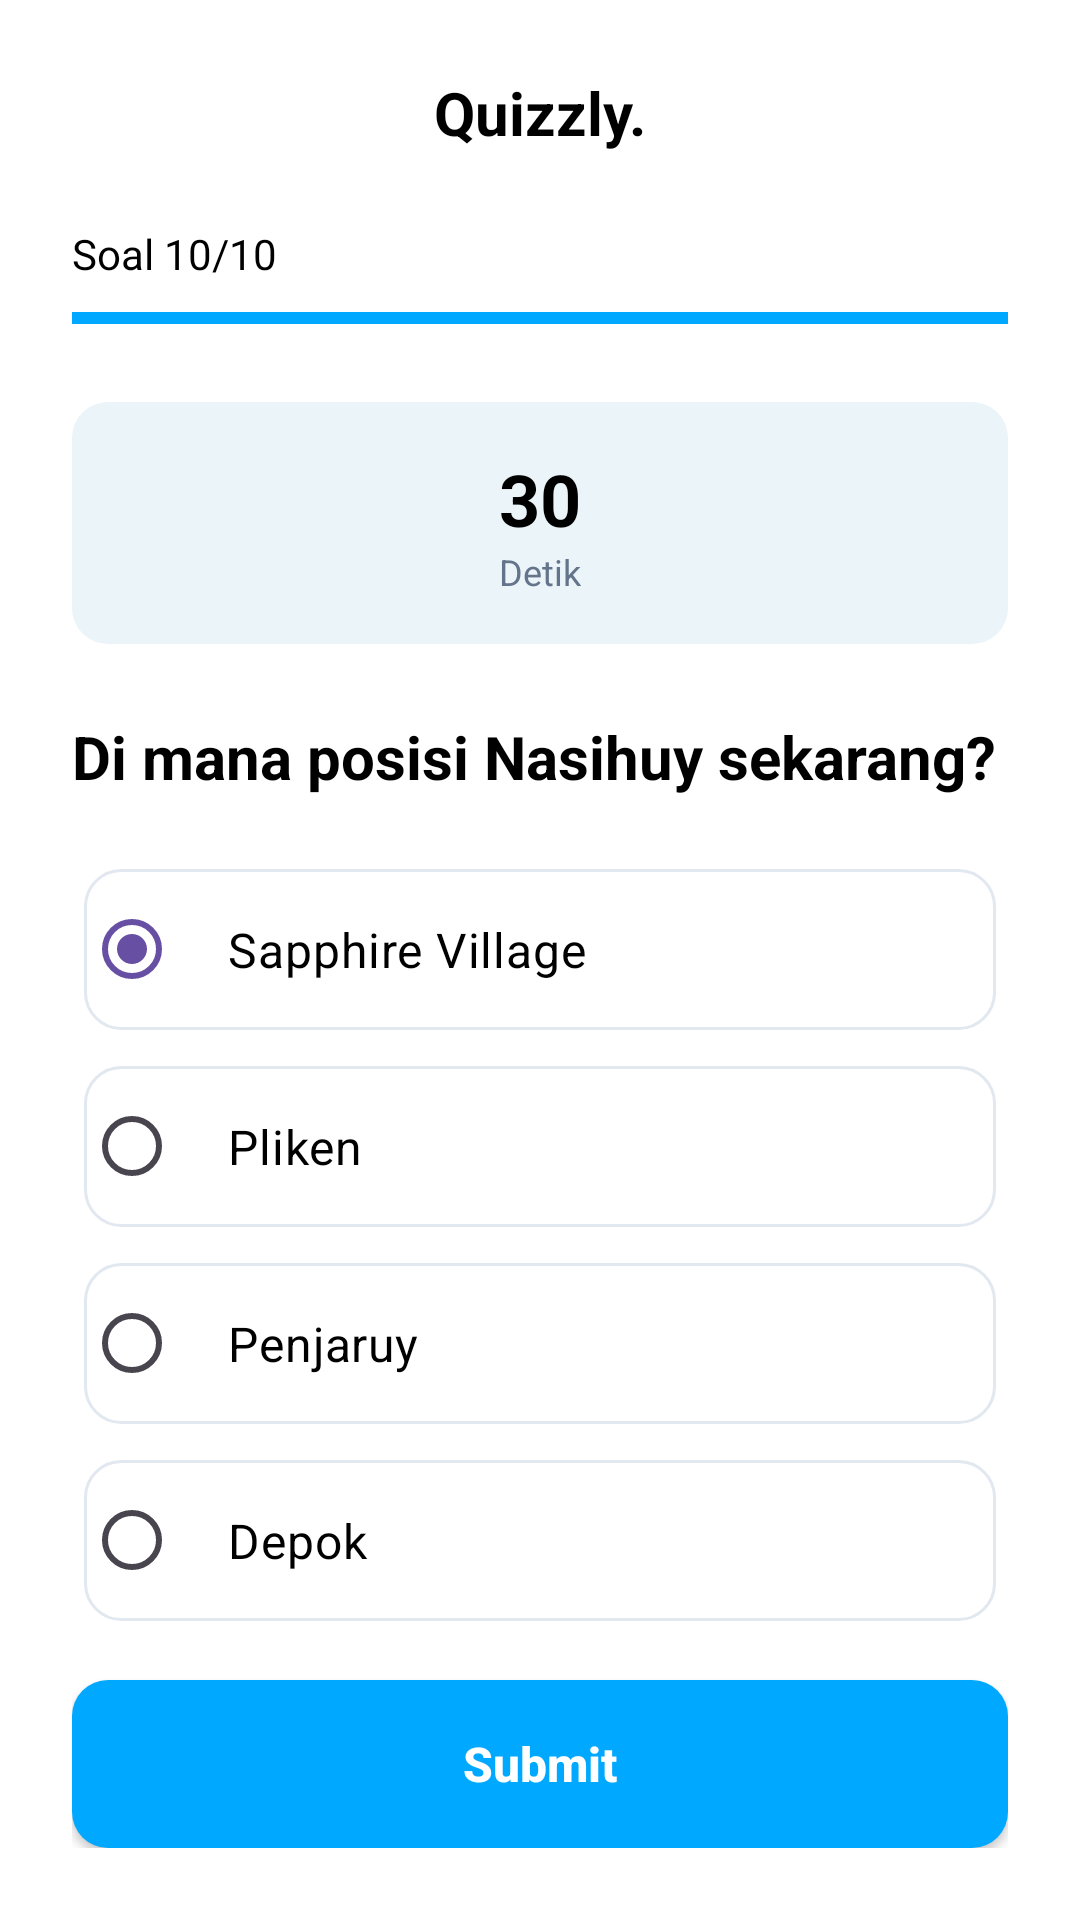

Layout XML and referenced resources for this Android screen:
<!-- AndroidManifest.xml: application theme Theme.QuizPAS -->
<!-- res/layout/activity_quiz_last.xml -->
<?xml version="1.0" encoding="utf-8"?>
<RelativeLayout xmlns:android="http://schemas.android.com/apk/res/android"
    xmlns:app="http://schemas.android.com/apk/res-auto"
    android:layout_width="match_parent"
    android:layout_height="match_parent"
    android:background="@color/white"
    android:padding="24dp">

    <RelativeLayout
        android:id="@+id/header"
        android:layout_width="match_parent"
        android:layout_height="wrap_content"
        android:layout_marginBottom="24dp">

        <ImageView
            android:id="@+id/btnClose"
            android:layout_width="24dp"
            android:layout_height="24dp"
            android:src="@drawable/ic_close"
            app:tint="#000000"
            android:layout_centerVertical="true"/>

        <TextView
            android:layout_width="wrap_content"
            android:layout_height="wrap_content"
            android:text="Quizzly."
            android:textSize="20sp"
            android:textStyle="bold"
            android:textColor="#000000"
            android:layout_centerInParent="true"/>
    </RelativeLayout>

    <TextView
        android:id="@+id/tvProgress"
        android:layout_width="wrap_content"
        android:layout_height="wrap_content"
        android:text="Soal 10/10"
        android:textSize="14sp"
        android:textColor="#000000"
        android:layout_below="@id/header"
        android:layout_marginBottom="8dp"/>

    <ProgressBar
        android:id="@+id/progressBar"
        style="?android:attr/progressBarStyleHorizontal"
        android:layout_width="match_parent"
        android:layout_height="8dp"
        android:layout_below="@id/tvProgress"

        android:max="10"
        android:progress="10"

        android:progressTint="#00A9FF"
        android:progressBackgroundTint="#E0E0E0"
        android:layout_marginBottom="24dp"/>
    <ScrollView
        android:layout_width="match_parent"
        android:layout_height="match_parent"
        android:layout_below="@id/progressBar"
        android:layout_above="@id/btnSubmit"
        android:scrollbars="none">

        <LinearLayout
            android:layout_width="match_parent"
            android:layout_height="wrap_content"
            android:orientation="vertical">

            <LinearLayout
                android:layout_width="match_parent"
                android:layout_height="wrap_content"
                android:orientation="vertical"
                android:gravity="center"
                android:background="@drawable/bg_timer_soft"
                android:paddingVertical="16dp"
                android:layout_marginBottom="24dp">
                <TextView
                    android:id="@+id/tvTimer"
                    android:layout_width="wrap_content"
                    android:layout_height="wrap_content"
                    android:text="30"
                    android:textSize="24sp"
                    android:textStyle="bold"
                    android:textColor="#000000"/>
                <TextView
                    android:layout_width="wrap_content"
                    android:layout_height="wrap_content"
                    android:text="Detik"
                    android:textSize="12sp"
                    android:textColor="#64748B"/>
            </LinearLayout>

            <TextView
                android:id="@+id/tvQuestion"
                android:layout_width="match_parent"
                android:layout_height="wrap_content"
                android:text="Di mana posisi Nasihuy sekarang?"
                android:textSize="20sp"
                android:textStyle="bold"
                android:textColor="#000000"
                android:layout_marginBottom="24dp"/>

            <RadioGroup
                android:id="@+id/rgOptions"
                android:layout_width="match_parent"
                android:layout_height="wrap_content">

                <RadioButton
                    android:id="@+id/rbOption1"
                    android:layout_width="match_parent"
                    android:layout_height="wrap_content"
                    android:text="Sapphire Village"
                    android:checked="true"
                    android:textSize="16sp"
                    android:textColor="#000000"
                    android:padding="16dp"
                    android:buttonTint="#00A9FF"
                    android:background="@drawable/bg_input_border"
                    android:layout_marginBottom="12dp"
                    android:layout_marginEnd="4dp"
                    android:layout_marginStart="4dp"/>

                <RadioButton
                    android:id="@+id/rbOption2"
                    android:layout_width="match_parent"
                    android:layout_height="wrap_content"
                    android:text="Pliken"
                    android:textSize="16sp"
                    android:textColor="#000000"
                    android:padding="16dp"
                    android:buttonTint="#00A9FF"
                    android:background="@drawable/bg_input_border"
                    android:layout_marginBottom="12dp"
                    android:layout_marginEnd="4dp"
                    android:layout_marginStart="4dp"/>

                <RadioButton
                    android:id="@+id/rbOption3"
                    android:layout_width="match_parent"
                    android:layout_height="wrap_content"
                    android:text="Penjaruy"
                    android:textSize="16sp"
                    android:textColor="#000000"
                    android:padding="16dp"
                    android:buttonTint="#00A9FF"
                    android:background="@drawable/bg_input_border"
                    android:layout_marginBottom="12dp"
                    android:layout_marginEnd="4dp"
                    android:layout_marginStart="4dp"/>

                <RadioButton
                    android:id="@+id/rbOption4"
                    android:layout_width="match_parent"
                    android:layout_height="wrap_content"
                    android:text="Depok"
                    android:textSize="16sp"
                    android:textColor="#000000"
                    android:padding="16dp"
                    android:buttonTint="#00A9FF"
                    android:background="@drawable/bg_input_border"
                    android:layout_marginBottom="12dp"
                    android:layout_marginEnd="4dp"
                    android:layout_marginStart="4dp"/>
            </RadioGroup>

        </LinearLayout>
    </ScrollView>

    <androidx.appcompat.widget.AppCompatButton
        android:id="@+id/btnSubmit"
        android:layout_width="match_parent"
        android:layout_height="56dp"
        android:text="Submit"
        android:textAllCaps="false"
        android:textSize="16sp"
        android:textStyle="bold"
        android:textColor="#FFFFFF"
        android:background="@drawable/bg_button_blue"
        android:layout_alignParentBottom="true"/>

</RelativeLayout>
<!-- resources referenced by this layout -->
<resources>
  <!-- drawable bg_button_blue (drawable) -->
  <?xml version="1.0" encoding="utf-8"?>
  <shape xmlns:android="http://schemas.android.com/apk/res/android">
      <solid android:color="#00A9FF"/>
      <corners android:radius="12dp"/>
  </shape>
  <!-- drawable bg_input_border (drawable) -->
  <?xml version="1.0" encoding="utf-8"?>
  <shape xmlns:android="http://schemas.android.com/apk/res/android">
      <solid android:color="#FFFFFF"/>
  
      <stroke
          android:width="1dp"
          android:color="#E2E8F0"/>
      <corners android:radius="12dp"/>
  </shape>
  <!-- drawable bg_timer_soft (drawable) -->
  <?xml version="1.0" encoding="utf-8"?>
  <shape xmlns:android="http://schemas.android.com/apk/res/android">
      <solid android:color="#EAF4F9"/> <corners android:radius="12dp"/>
  </shape>
  <style name="Theme.QuizPAS" parent="Base.Theme.QuizPAS" />
  <style name="Base.Theme.QuizPAS" parent="Theme.Material3.DayNight.NoActionBar">
          
          
      </style>
  <!-- not gathered from this repository: default colours our renderer supplied (Android Studio template values) -->
  <color name="white">#FFFFFFFF</color>
</resources>
